Labelled photos from "ut-zap50k-images-square", an image-classification folder in hashim-albattah/capstone2. The possible labels are: boots, sandals, shoes, slippers.

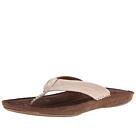
Label: sandals

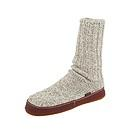
Label: slippers

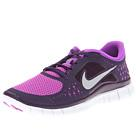
Label: shoes

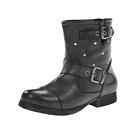
Label: boots

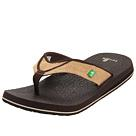
Label: sandals

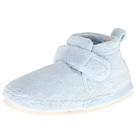
Label: slippers
